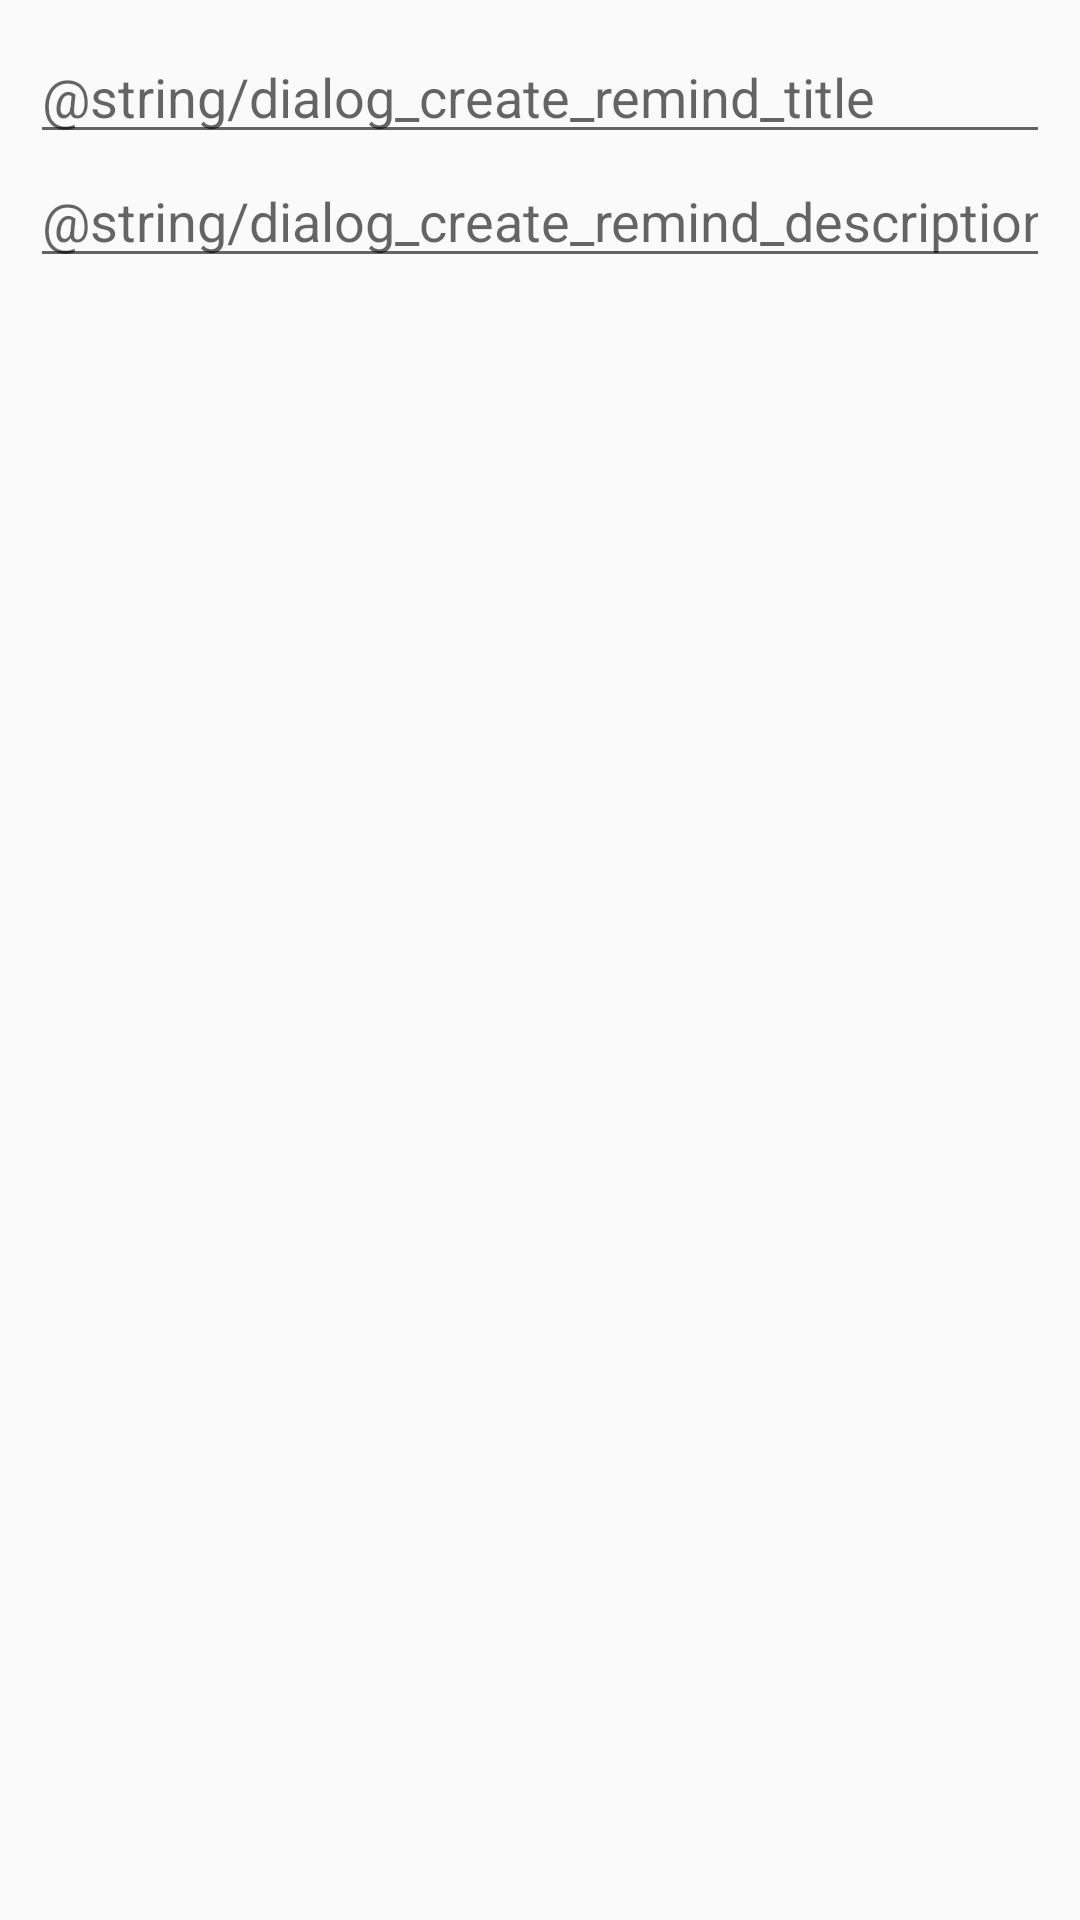

Produce the Android XML layout that renders to this screen, including the resource entries it uses.
<!-- AndroidManifest.xml: application theme AppTheme -->
<!-- res/layout/dialog_add_remind.xml -->
<LinearLayout xmlns:android="http://schemas.android.com/apk/res/android"
    android:layout_width="match_parent"
    android:layout_height="match_parent"
    android:orientation="vertical"
    android:padding="10dp">

    <EditText
        android:id="@+id/create_title"
        android:layout_width="match_parent"
        android:layout_height="wrap_content"
        android:hint="@string/dialog_create_remind_title"
        android:inputType="text" />

    <EditText
        android:id="@+id/create_description"
        android:layout_width="match_parent"
        android:layout_height="wrap_content"
        android:hint="@string/dialog_create_remind_description"
        android:inputType="text" />
    
</LinearLayout>
<!-- resources referenced by this layout -->
<resources>
  <style name="AppTheme" parent="Theme.AppCompat.Light.DarkActionBar">
          <item name="colorPrimary">@color/colorPrimary</item>
          <item name="colorPrimaryDark">@color/colorPrimaryDark</item>
          <item name="colorAccent">@color/colorAccent</item>
          <item name="android:windowTranslucentStatus">true</item>
      </style>
  <color name="colorPrimary">#3F51B5</color>
  <color name="colorPrimaryDark">#303F9F</color>
  <color name="colorAccent">#4096ff</color>
</resources>
